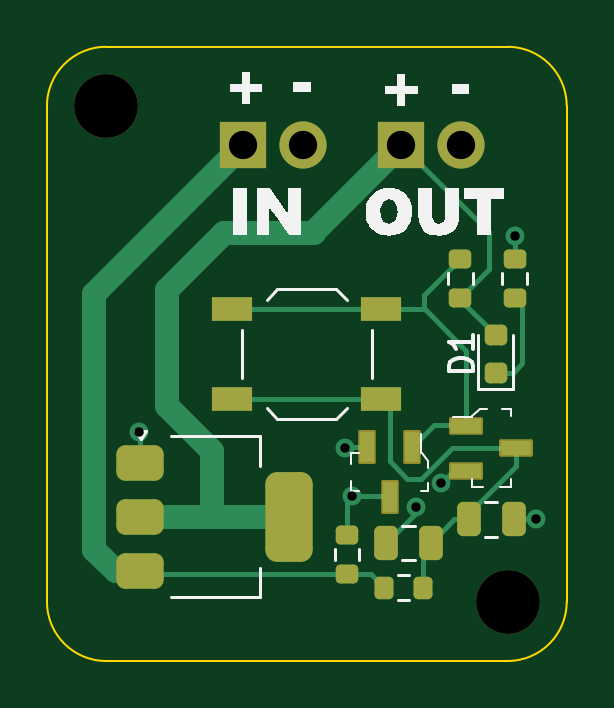
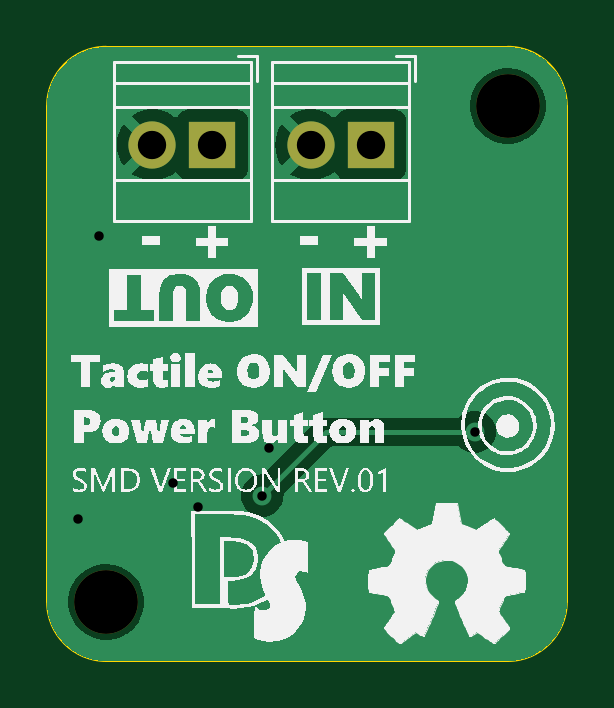
Circuit board: 11 layer files. Board 22.0 x 26.0 mm.
- bottom_copper: Tactile Power Switch-B_Cu.gbr (15406 bytes)
- bottom_mask: Tactile Power Switch-B_Mask.gbr (777 bytes)
- paste: Tactile Power Switch-B_Paste.gbr (463 bytes)
- bottom_silk: Tactile Power Switch-B_Silkscreen.gbr (84292 bytes)
- outline: Tactile Power Switch-Edge_Cuts.gbr (995 bytes)
- top_copper: Tactile Power Switch-F_Cu.gbr (7966 bytes)
- top_mask: Tactile Power Switch-F_Mask.gbr (3248 bytes)
- paste: Tactile Power Switch-F_Paste.gbr (2775 bytes)
- top_silk: Tactile Power Switch-F_Silkscreen.gbr (9928 bytes)
- drill: Tactile Power Switch-NPTH-drl.gbr (614 bytes)
- drill: Tactile Power Switch-PTH-drl.gbr (893 bytes)

=== bottom_copper: Tactile Power Switch-B_Cu.gbr (15406 bytes, source omitted) ===
=== bottom_mask: Tactile Power Switch-B_Mask.gbr ===
%TF.GenerationSoftware,KiCad,Pcbnew,8.0.5*%
%TF.CreationDate,2024-09-12T13:34:15+03:00*%
%TF.ProjectId,Tactile Power Switch,54616374-696c-4652-9050-6f7765722053,rev?*%
%TF.SameCoordinates,Original*%
%TF.FileFunction,Soldermask,Bot*%
%TF.FilePolarity,Negative*%
%FSLAX46Y46*%
G04 Gerber Fmt 4.6, Leading zero omitted, Abs format (unit mm)*
G04 Created by KiCad (PCBNEW 8.0.5) date 2024-09-12 13:34:15*
%MOMM*%
%LPD*%
G01*
G04 APERTURE LIST*
%ADD10C,2.700000*%
%ADD11R,2.000000X2.000000*%
%ADD12C,2.000000*%
G04 APERTURE END LIST*
D10*
%TO.C,H1*%
X128500000Y-69500000D03*
%TD*%
%TO.C,H2*%
X111500000Y-48500000D03*
%TD*%
D11*
%TO.C,J2*%
X124000000Y-50150000D03*
D12*
X126540000Y-50150000D03*
%TD*%
D11*
%TO.C,J1*%
X117300000Y-50150000D03*
D12*
X119840000Y-50150000D03*
%TD*%
M02*

=== paste: Tactile Power Switch-B_Paste.gbr ===
%TF.GenerationSoftware,KiCad,Pcbnew,8.0.5*%
%TF.CreationDate,2024-09-12T13:34:15+03:00*%
%TF.ProjectId,Tactile Power Switch,54616374-696c-4652-9050-6f7765722053,rev?*%
%TF.SameCoordinates,Original*%
%TF.FileFunction,Paste,Bot*%
%TF.FilePolarity,Positive*%
%FSLAX46Y46*%
G04 Gerber Fmt 4.6, Leading zero omitted, Abs format (unit mm)*
G04 Created by KiCad (PCBNEW 8.0.5) date 2024-09-12 13:34:15*
%MOMM*%
%LPD*%
G01*
G04 APERTURE LIST*
G04 APERTURE END LIST*
M02*

=== bottom_silk: Tactile Power Switch-B_Silkscreen.gbr (84292 bytes, source omitted) ===
=== outline: Tactile Power Switch-Edge_Cuts.gbr ===
%TF.GenerationSoftware,KiCad,Pcbnew,8.0.5*%
%TF.CreationDate,2024-09-12T13:34:15+03:00*%
%TF.ProjectId,Tactile Power Switch,54616374-696c-4652-9050-6f7765722053,rev?*%
%TF.SameCoordinates,Original*%
%TF.FileFunction,Profile,NP*%
%FSLAX46Y46*%
G04 Gerber Fmt 4.6, Leading zero omitted, Abs format (unit mm)*
G04 Created by KiCad (PCBNEW 8.0.5) date 2024-09-12 13:34:15*
%MOMM*%
%LPD*%
G01*
G04 APERTURE LIST*
%TA.AperFunction,Profile*%
%ADD10C,0.100000*%
%TD*%
G04 APERTURE END LIST*
D10*
X111500000Y-72000000D02*
X128500000Y-72000000D01*
X128500000Y-46000000D02*
G75*
G02*
X131000000Y-48500000I0J-2500000D01*
G01*
X131000000Y-69500000D02*
G75*
G02*
X128500000Y-72000000I-2500000J0D01*
G01*
X109000000Y-48500000D02*
X109000000Y-69500000D01*
X131000000Y-69500000D02*
X131000000Y-48500000D01*
X128500000Y-46000000D02*
X111500000Y-46000000D01*
X109000000Y-48500000D02*
G75*
G02*
X111500000Y-46000000I2500000J0D01*
G01*
X111500000Y-72000000D02*
G75*
G02*
X109000000Y-69500000I0J2500000D01*
G01*
M02*

=== top_copper: Tactile Power Switch-F_Cu.gbr (7966 bytes, source omitted) ===
=== top_mask: Tactile Power Switch-F_Mask.gbr (3248 bytes, source withheld) ===
=== paste: Tactile Power Switch-F_Paste.gbr (2775 bytes, source withheld) ===
=== top_silk: Tactile Power Switch-F_Silkscreen.gbr (9928 bytes, source omitted) ===
=== drill: Tactile Power Switch-NPTH-drl.gbr ===
%TF.GenerationSoftware,KiCad,Pcbnew,8.0.5*%
%TF.CreationDate,2024-09-12T13:34:21+03:00*%
%TF.ProjectId,Tactile Power Switch,54616374-696c-4652-9050-6f7765722053,rev?*%
%TF.SameCoordinates,Original*%
%TF.FileFunction,NonPlated,1,2,NPTH,Drill*%
%TF.FilePolarity,Positive*%
%FSLAX46Y46*%
G04 Gerber Fmt 4.6, Leading zero omitted, Abs format (unit mm)*
G04 Created by KiCad (PCBNEW 8.0.5) date 2024-09-12 13:34:21*
%MOMM*%
%LPD*%
G01*
G04 APERTURE LIST*
%TA.AperFunction,ComponentDrill*%
%ADD10C,2.700000*%
%TD*%
G04 APERTURE END LIST*
D10*
%TO.C,H2*%
X111500000Y-48500000D03*
%TO.C,H1*%
X128500000Y-69500000D03*
M02*

=== drill: Tactile Power Switch-PTH-drl.gbr ===
%TF.GenerationSoftware,KiCad,Pcbnew,8.0.5*%
%TF.CreationDate,2024-09-12T13:34:21+03:00*%
%TF.ProjectId,Tactile Power Switch,54616374-696c-4652-9050-6f7765722053,rev?*%
%TF.SameCoordinates,Original*%
%TF.FileFunction,Plated,1,2,PTH,Drill*%
%TF.FilePolarity,Positive*%
%FSLAX46Y46*%
G04 Gerber Fmt 4.6, Leading zero omitted, Abs format (unit mm)*
G04 Created by KiCad (PCBNEW 8.0.5) date 2024-09-12 13:34:21*
%MOMM*%
%LPD*%
G01*
G04 APERTURE LIST*
%TA.AperFunction,ViaDrill*%
%ADD10C,0.400000*%
%TD*%
%TA.AperFunction,ComponentDrill*%
%ADD11C,1.200000*%
%TD*%
G04 APERTURE END LIST*
D10*
X112900000Y-62300000D03*
X121600000Y-63000000D03*
X121900000Y-65000000D03*
X124600000Y-65500000D03*
X125669974Y-64469975D03*
X128800000Y-54000000D03*
X129700000Y-66000000D03*
D11*
%TO.C,J1*%
X117300000Y-50150000D03*
X119840000Y-50150000D03*
%TO.C,J2*%
X124000000Y-50150000D03*
X126540000Y-50150000D03*
M02*

